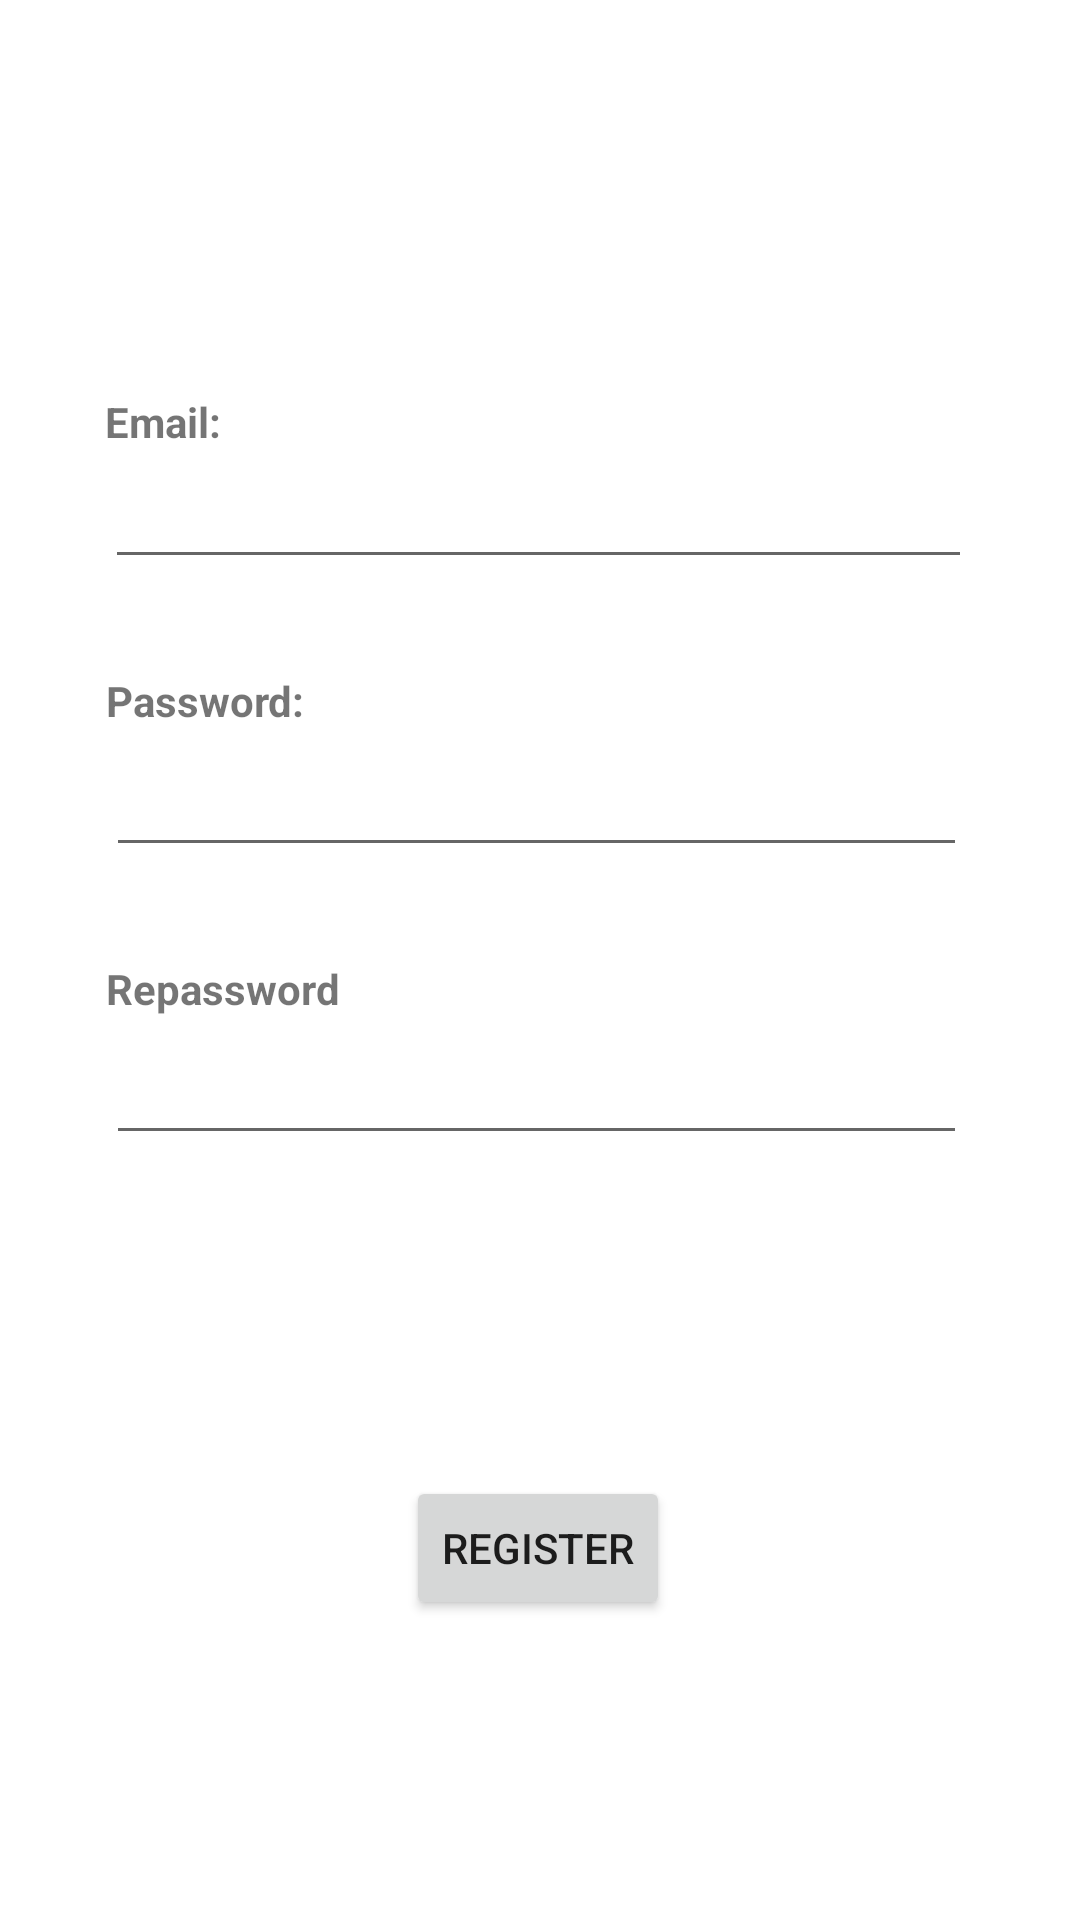

Write the Android layout XML for this screen, with the resource values it uses.
<!-- AndroidManifest.xml: application theme Theme.Crud_database_lastexam -->
<!-- res/layout/activity_register.xml -->
<?xml version="1.0" encoding="utf-8"?>
<androidx.constraintlayout.widget.ConstraintLayout xmlns:android="http://schemas.android.com/apk/res/android"
    xmlns:app="http://schemas.android.com/apk/res-auto"
    xmlns:tools="http://schemas.android.com/tools"
    android:layout_width="match_parent"
    android:layout_height="match_parent"
    tools:context=".Register">

    <EditText
        android:id="@+id/txtRegRepassword"
        android:layout_width="287dp"
        android:layout_height="46dp"
        android:layout_marginTop="50dp"
        android:ems="10"
        android:inputType="textPassword"
        app:layout_constraintEnd_toEndOf="parent"
        app:layout_constraintHorizontal_bias="0.483"
        app:layout_constraintStart_toStartOf="parent"
        app:layout_constraintTop_toBottomOf="@+id/txtRegPassword" />

    <EditText
        android:id="@+id/txtRegEmail"
        android:layout_width="289dp"
        android:layout_height="43dp"
        android:layout_marginTop="150dp"
        android:ems="10"
        android:inputType="textPersonName"
        app:layout_constraintEnd_toEndOf="parent"
        app:layout_constraintHorizontal_bias="0.491"
        app:layout_constraintStart_toStartOf="parent"
        app:layout_constraintTop_toTopOf="parent" />

    <EditText

        android:id="@+id/txtRegPassword"
        android:layout_width="287dp"
        android:layout_height="46dp"
        android:layout_marginTop="50dp"
        android:ems="10"
        android:inputType="textPassword"
        app:layout_constraintEnd_toEndOf="parent"
        app:layout_constraintHorizontal_bias="0.483"
        app:layout_constraintStart_toStartOf="parent"
        app:layout_constraintTop_toBottomOf="@+id/txtRegEmail" />

    <TextView
        android:id="@+id/labelEmailSignIn"
        android:layout_width="wrap_content"
        android:layout_height="wrap_content"
        android:text="Email:"
        android:textStyle="bold"
        app:layout_constraintBottom_toTopOf="@+id/txtRegEmail"
        app:layout_constraintStart_toStartOf="@+id/txtRegEmail" />

    <TextView
        android:id="@+id/textView3"
        android:layout_width="wrap_content"
        android:layout_height="wrap_content"
        android:text="Password:"
        android:textStyle="bold"
        app:layout_constraintBottom_toTopOf="@+id/txtRegPassword"
        app:layout_constraintStart_toStartOf="@+id/txtRegPassword" />

    <Button
        android:id="@+id/btnRegister"
        android:layout_width="wrap_content"
        android:layout_height="wrap_content"
        android:layout_marginBottom="100dp"
        android:text="Register"
        app:layout_constraintBottom_toBottomOf="parent"
        app:layout_constraintEnd_toEndOf="parent"
        app:layout_constraintHorizontal_bias="0.498"
        app:layout_constraintStart_toStartOf="parent" />

    <TextView
        android:id="@+id/textView2"
        android:layout_width="wrap_content"
        android:layout_height="wrap_content"
        android:text="Repassword"
        android:textStyle="bold"
        app:layout_constraintBottom_toTopOf="@+id/txtRegRepassword"
        app:layout_constraintStart_toStartOf="@+id/txtRegRepassword" />
</androidx.constraintlayout.widget.ConstraintLayout>
<!-- resources referenced by this layout -->
<resources>
  <style name="Theme.Crud_database_lastexam" parent="Theme.MaterialComponents.DayNight.DarkActionBar">
          
          <item name="colorPrimary">@color/purple_500</item>
          <item name="colorPrimaryVariant">@color/purple_700</item>
          <item name="colorOnPrimary">@color/white</item>
          
          <item name="colorSecondary">@color/teal_200</item>
          <item name="colorSecondaryVariant">@color/teal_700</item>
          <item name="colorOnSecondary">@color/black</item>
          
          <item name="android:statusBarColor" tools:targetApi="l">?attr/colorPrimaryVariant</item>
          
      </style>
  <color name="purple_500">#FF6200EE</color>
  <color name="purple_700">#FF3700B3</color>
  <color name="white">#FFFFFFFF</color>
  <color name="teal_200">#FF03DAC5</color>
  <color name="teal_700">#FF018786</color>
  <color name="black">#FF000000</color>
</resources>
